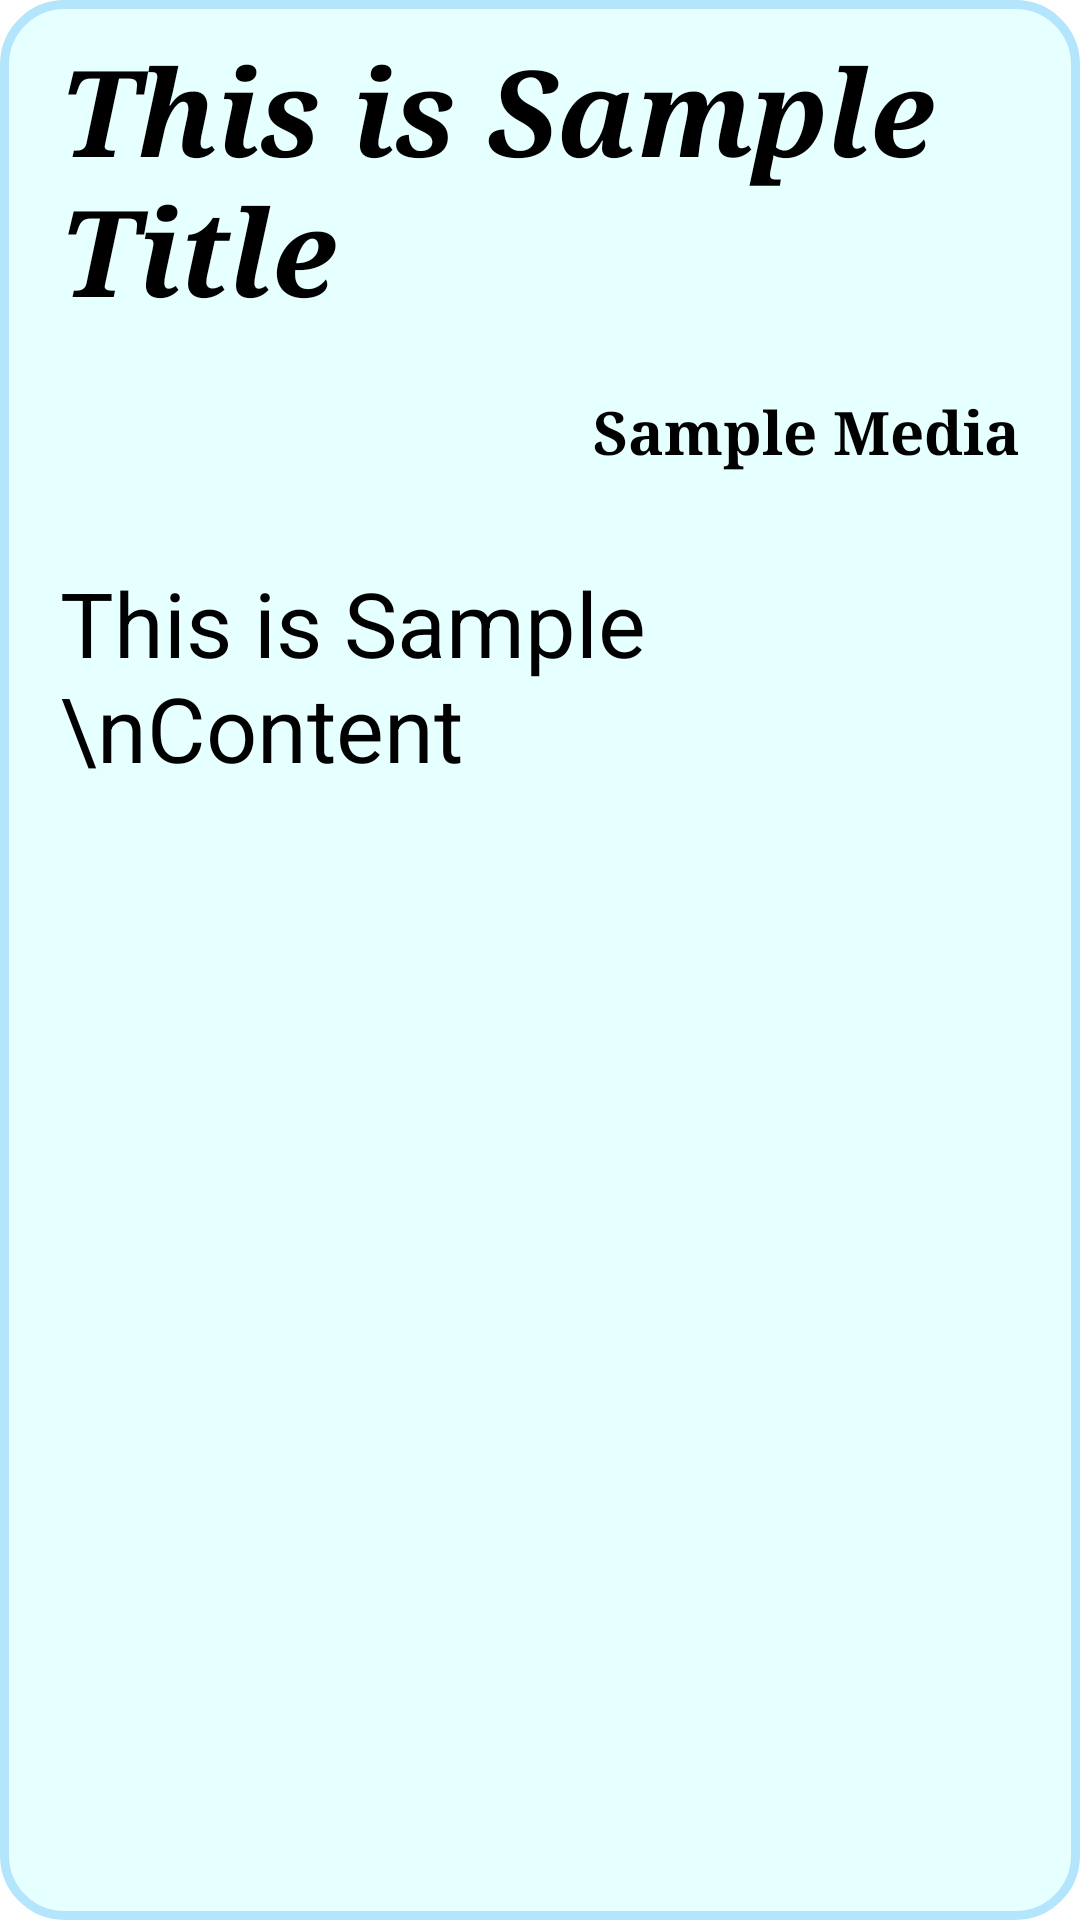

Android layout source for this screen:
<!-- AndroidManifest.xml: application theme Theme.FinalProject -->
<!-- res/layout/news_item_layout.xml -->
<?xml version="1.0" encoding="utf-8"?>
<androidx.appcompat.widget.LinearLayoutCompat xmlns:android="http://schemas.android.com/apk/res/android"
        android:layout_width="match_parent"
        android:layout_height="wrap_content"
        android:layout_margin="5dp"
        android:background="@drawable/news_result_rounded_background"
        android:orientation="vertical"
        android:paddingHorizontal="20dp"
        android:paddingVertical="10dp">

    <TextView
            android:id="@+id/TVNewsItemTitle"
            android:layout_width="match_parent"
            android:layout_height="wrap_content"
            android:text="This is Sample Title"
            android:textColor="#000000"
            android:textSize="@dimen/result_title_font_size"
            android:textStyle="bold|italic"
            android:typeface="serif" />

    <TextView
            android:id="@+id/TVNewsItemMedia"
            android:layout_width="match_parent"
            android:layout_height="wrap_content"
            android:layout_marginVertical="@dimen/result_info_font_size"
            android:text="Sample Media"
            android:textSize="20sp"
            android:gravity="right"
            android:textStyle="bold"
            android:typeface="serif" />

    <TextView
            android:id="@+id/TVNewsItemIntro"
            android:layout_width="match_parent"
            android:layout_height="wrap_content"
            android:layout_marginVertical="10dp"
            android:text="This is Sample \nContent"
            android:textSize="@dimen/result_content_font_size"
            android:typeface="sans" />

</androidx.appcompat.widget.LinearLayoutCompat>
<!-- resources referenced by this layout -->
<resources>
  <dimen name="result_content_font_size">30sp</dimen>
  <dimen name="result_info_font_size">20dp</dimen>
  <dimen name="result_title_font_size">40sp</dimen>
  <!-- drawable news_result_rounded_background (drawable) -->
  <?xml version="1.0" encoding="UTF-8"?>
  <shape xmlns:android="http://schemas.android.com/apk/res/android">
      <solid android:color="@color/result_background" />
      <stroke
              android:width="3dp"
              android:color="@color/result_border" />
      <corners android:radius="20dp" />
  
      <padding
              android:bottom="0dp"
              android:left="0dp"
              android:right="0dp"
              android:top="0dp" />
  
  </shape>
  <color name="result_background">#e6ffff</color>
  <color name="result_border">#b3e5fc</color>
</resources>
